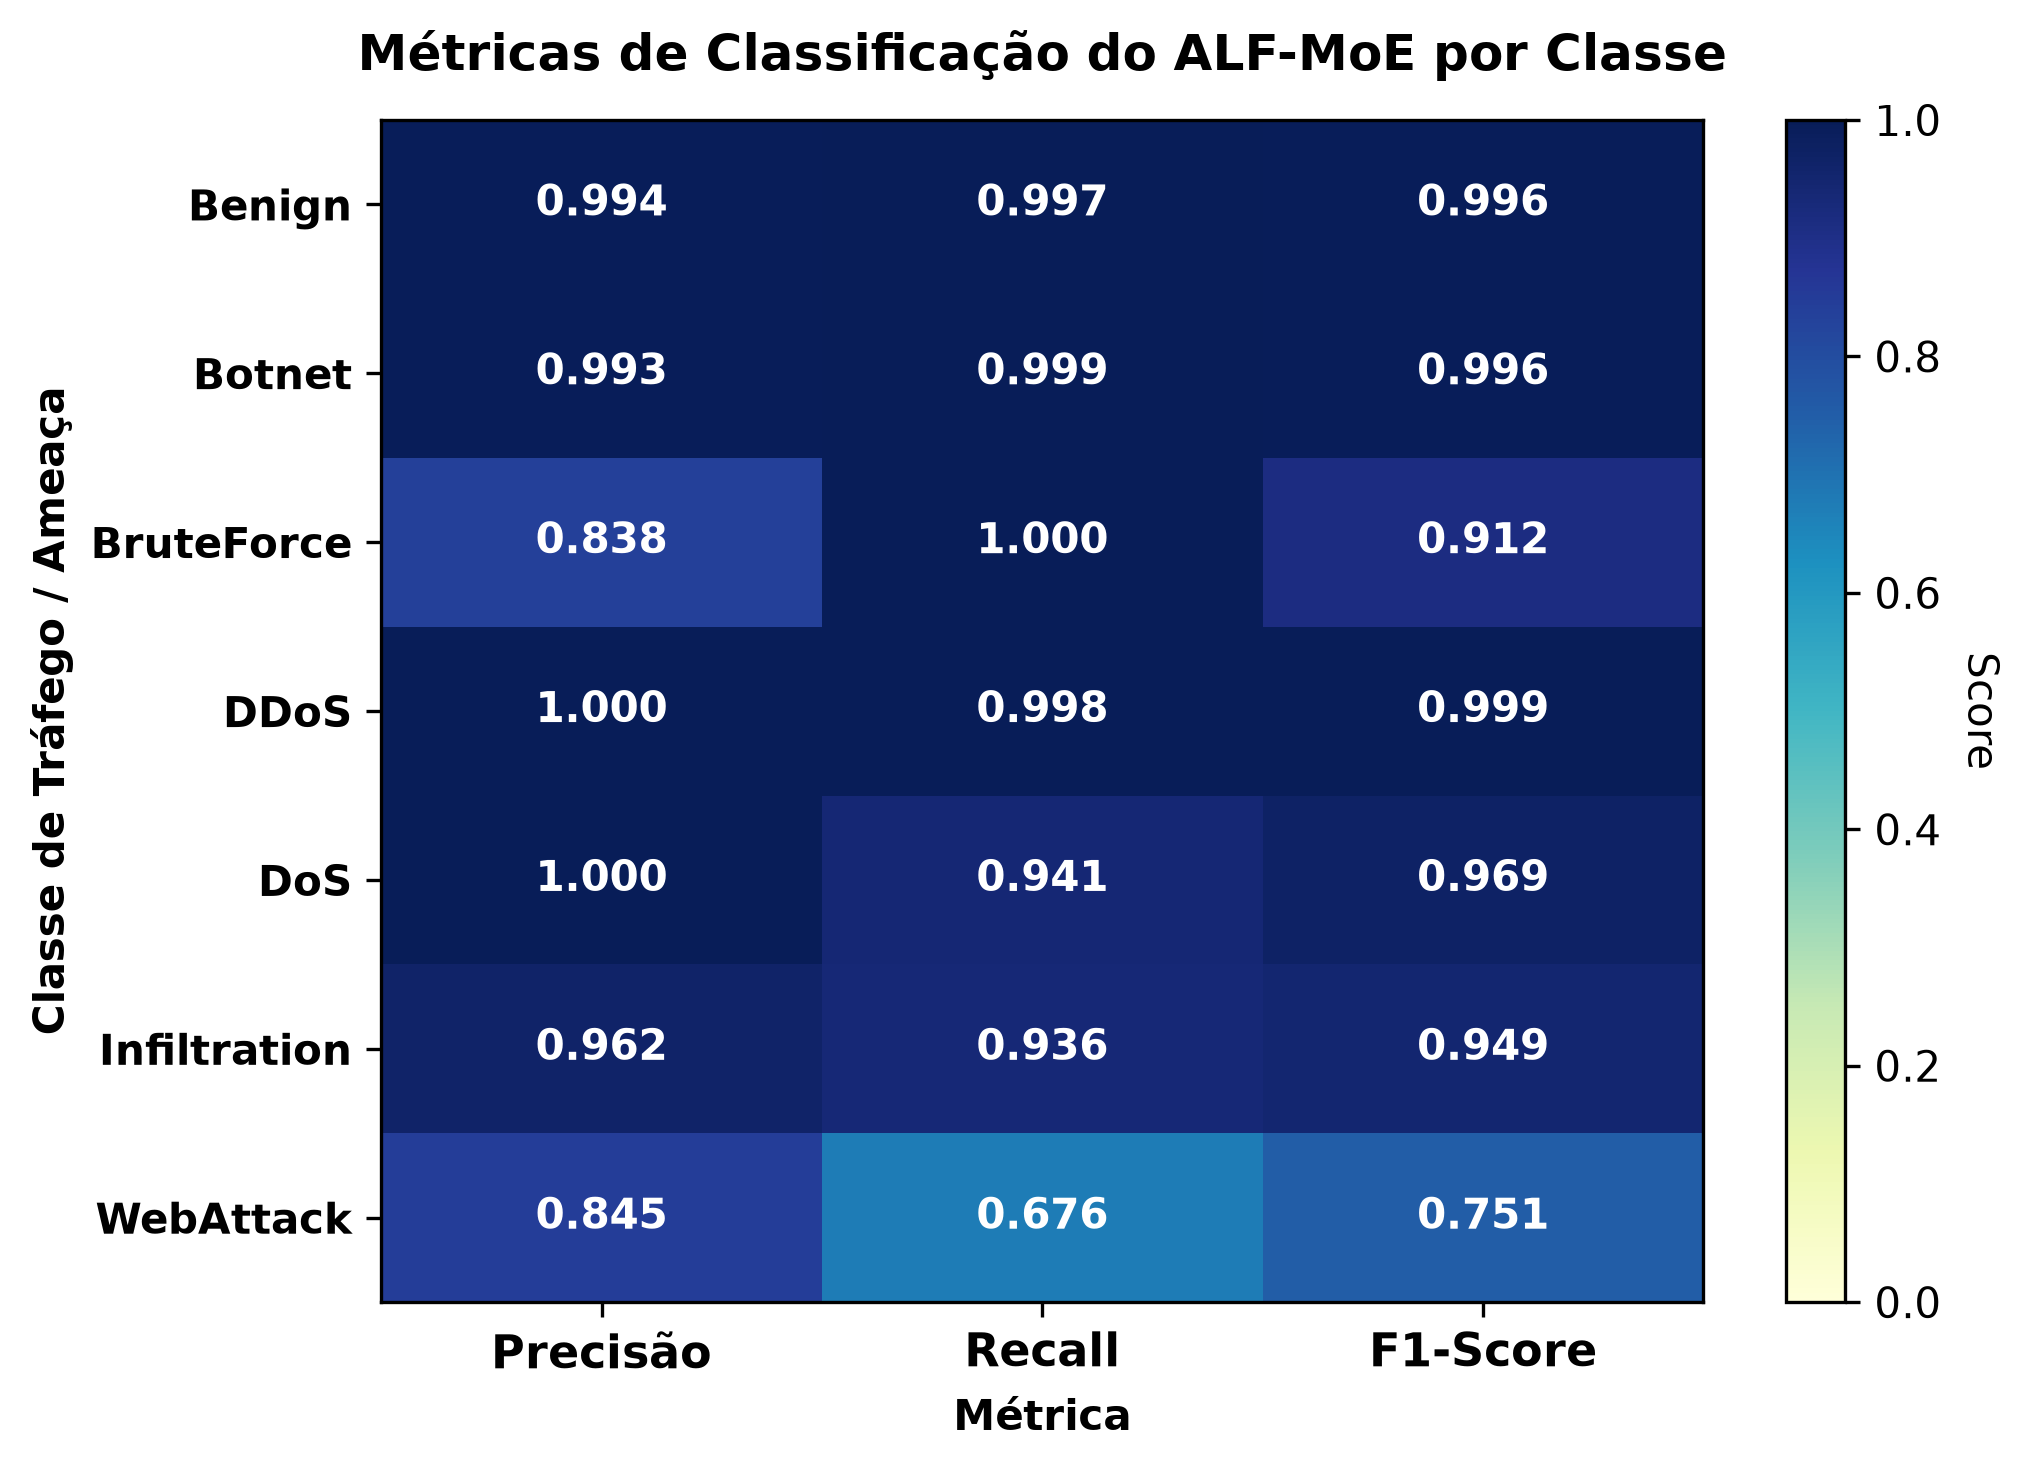

Source data for this figure (header and first rows):
, Precisão, Recall, F1-Score
Benign, 0.9936, 0.9975, 0.9955
Botnet, 0.9928, 0.9991, 0.9959
BruteForce, 0.8375, 0.9999, 0.9115
DDoS, 0.9995, 0.9975, 0.9985
DoS, 0.9998, 0.9408, 0.9694
Infiltration, 0.9621, 0.9365, 0.9491
WebAttack, 0.8446, 0.6757, 0.7508
